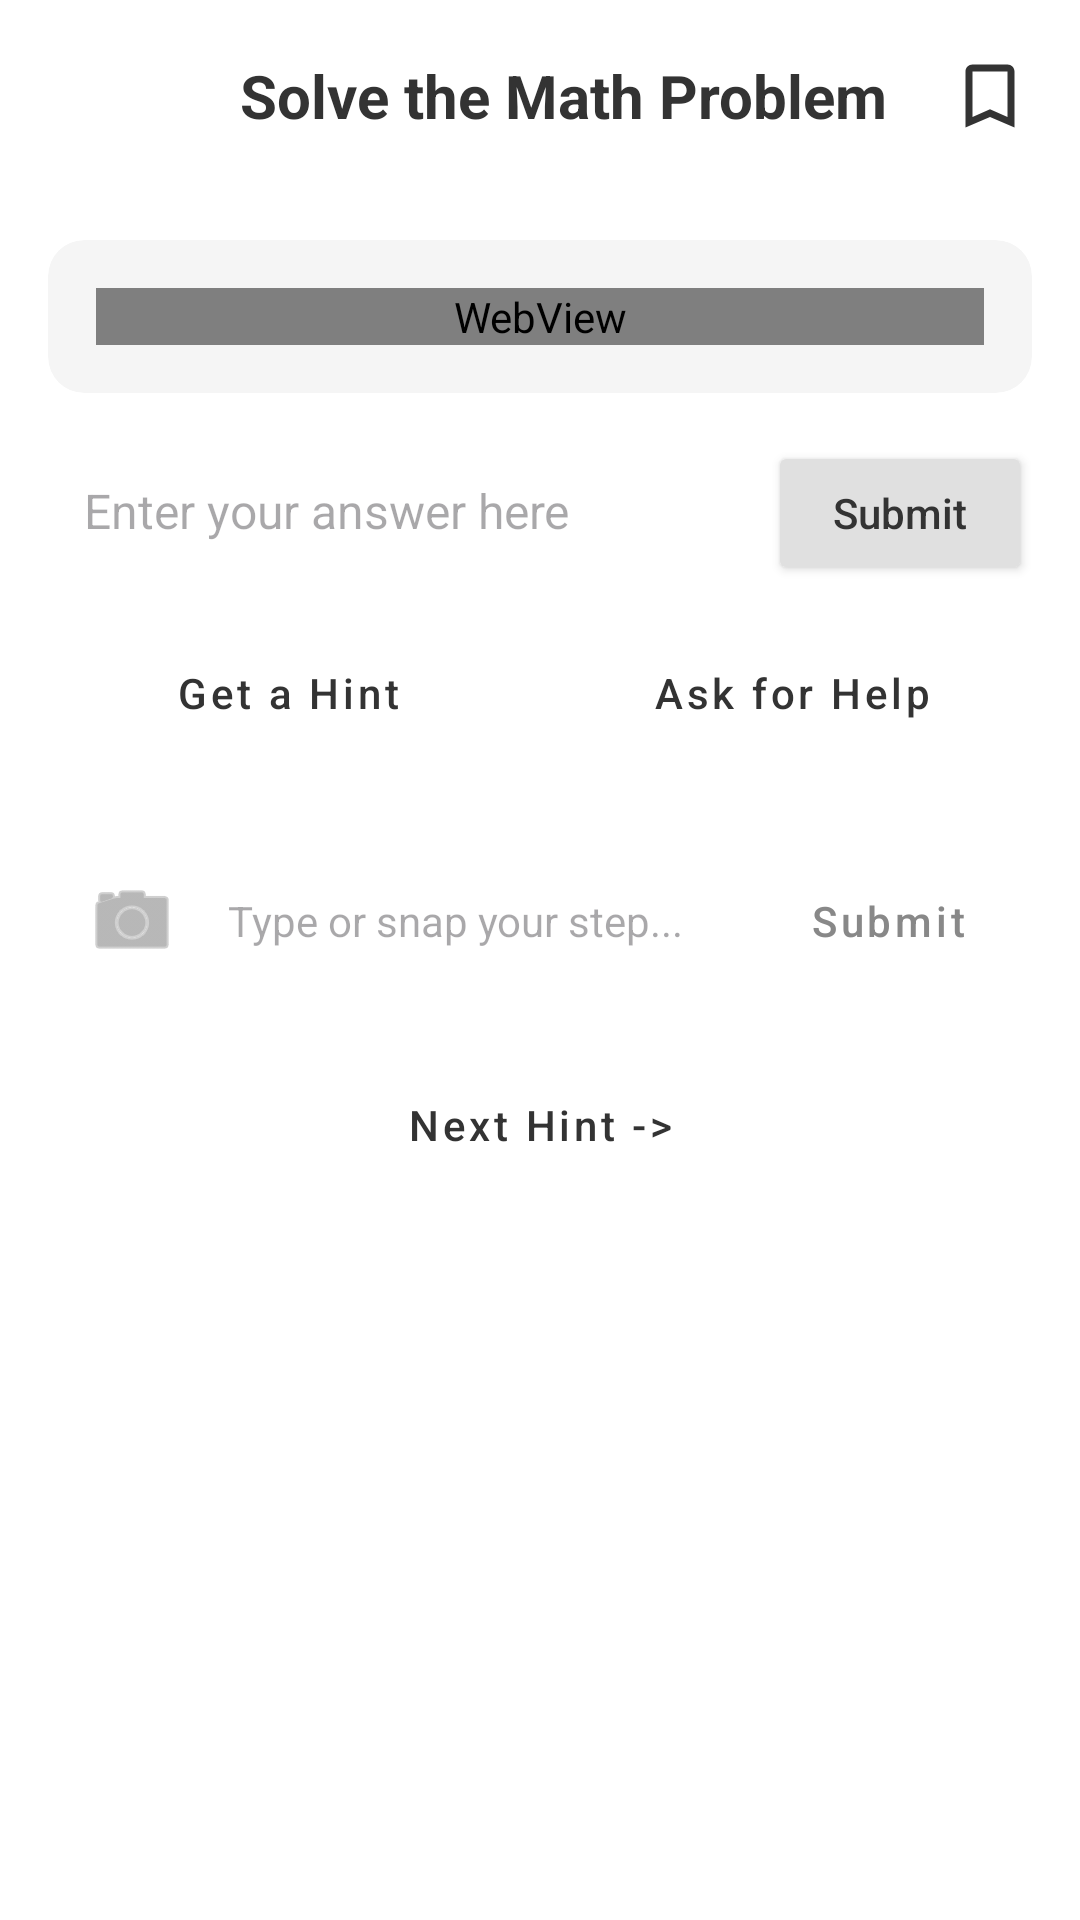

Produce the Android XML layout that renders to this screen, including the resource entries it uses.
<!-- AndroidManifest.xml: application theme Theme.OlympiadEdgeAI -->
<!-- res/layout/activity_question_detail.xml -->
<?xml version="1.0" encoding="utf-8"?>
<androidx.coordinatorlayout.widget.CoordinatorLayout xmlns:android="http://schemas.android.com/apk/res/android"
    xmlns:app="http://schemas.android.com/apk/res-auto"
    xmlns:tools="http://schemas.android.com/tools"
    android:layout_width="match_parent"
    android:layout_height="match_parent"
    android:background="#FFFFFF">

    <com.google.android.material.appbar.AppBarLayout
        android:layout_width="match_parent"
        android:layout_height="wrap_content"
        android:background="#FFFFFF"
        app:elevation="0dp">

        <androidx.appcompat.widget.Toolbar
            android:id="@+id/toolbar"
            android:layout_width="match_parent"
            android:layout_height="?attr/actionBarSize">

            <RelativeLayout
                android:layout_width="match_parent"
                android:layout_height="match_parent">

                <TextView
                    android:id="@+id/toolbarTitle"
                    android:layout_width="wrap_content"
                    android:layout_height="wrap_content"
                    android:layout_centerInParent="true"
                    android:text="Solve the Math Problem"
                    android:textColor="#333333"
                    android:textSize="20sp"
                    android:textStyle="bold" />

                <ImageView
                    android:layout_width="28dp"
                    android:layout_height="28dp"
                    android:layout_alignParentEnd="true"
                    android:layout_centerVertical="true"
                    android:layout_marginEnd="16dp"
                    android:src="@drawable/ic_bookmark_border"
                    app:tint="#333333" />
            </RelativeLayout>
        </androidx.appcompat.widget.Toolbar>
    </com.google.android.material.appbar.AppBarLayout>

    <androidx.core.widget.NestedScrollView
        android:layout_width="match_parent"
        android:layout_height="match_parent"
        android:fillViewport="true"
        app:layout_behavior="@string/appbar_scrolling_view_behavior">

        <LinearLayout
            android:layout_width="match_parent"
            android:layout_height="wrap_content"
            android:orientation="vertical"
            android:padding="16dp">

            
            <androidx.cardview.widget.CardView
                android:layout_width="match_parent"
                android:layout_height="wrap_content"
                app:cardBackgroundColor="#F5F5F5"
                app:cardCornerRadius="12dp"
                app:cardElevation="0dp">

                <LinearLayout
                    android:layout_width="match_parent"
                    android:layout_height="wrap_content"
                    android:orientation="horizontal"
                    android:padding="16dp">

                    <WebView
                        android:id="@+id/webViewQuestion"
                        android:layout_width="0dp"
                        android:layout_height="wrap_content"
                        android:layout_weight="1"
                        android:background="#00000000" />

                    <ImageView
                        android:id="@+id/imageViewDiagram"
                        android:layout_width="120dp"
                        android:layout_height="100dp"
                        android:layout_gravity="center_vertical"
                        android:scaleType="fitCenter"
                        android:src="@android:drawable/ic_menu_report_image"
                        android:visibility="gone" />
                </LinearLayout>
            </androidx.cardview.widget.CardView>

            
            <LinearLayout
                android:layout_width="match_parent"
                android:layout_height="wrap_content"
                android:layout_marginTop="16dp"
                android:orientation="horizontal">

                <EditText
                    android:id="@+id/editTextAnswer"
                    android:layout_width="0dp"
                    android:layout_height="wrap_content"
                    android:layout_weight="1"
                    android:background="@drawable/bg_edittext"
                    android:hint="Enter your answer here"
                    android:padding="12dp"
                    android:textSize="16sp"
                    android:inputType="text" />

                <Button
                    android:id="@+id/buttonSubmit"
                    android:layout_width="wrap_content"
                    android:layout_height="wrap_content"
                    android:layout_marginStart="8dp"
                    android:backgroundTint="#E0E0E0"
                    android:text="Submit"
                    android:textAllCaps="false"
                    android:textColor="#333333" />
            </LinearLayout>

            
            <LinearLayout
                android:layout_width="match_parent"
                android:layout_height="wrap_content"
                android:layout_marginTop="12dp"
                android:orientation="horizontal">

                <Button
                    android:id="@+id/buttonGetHint"
                    style="@style/Widget.MaterialComponents.Button.UnelevatedButton"
                    android:layout_width="0dp"
                    android:layout_height="wrap_content"
                    android:layout_marginEnd="8dp"
                    android:layout_weight="1"
                    android:backgroundTint="#F0F0F0"
                    android:text="Get a Hint"
                    android:textAllCaps="false"
                    android:textColor="#333333" />

                <Button
                    android:id="@+id/buttonAskHelp"
                    style="@style/Widget.MaterialComponents.Button.UnelevatedButton"
                    android:layout_width="0dp"
                    android:layout_height="wrap_content"
                    android:layout_weight="1"
                    android:backgroundTint="#F0F0F0"
                    android:text="Ask for Help"
                    android:textAllCaps="false"
                    android:textColor="#333333" />
            </LinearLayout>

            
            <androidx.recyclerview.widget.RecyclerView
                android:id="@+id/recyclerViewChat"
                android:layout_width="match_parent"
                android:layout_height="wrap_content"
                android:layout_marginTop="16dp"
                android:nestedScrollingEnabled="false"
                tools:listitem="@layout/item_message_tutor" />

            
            <LinearLayout
                android:id="@+id/layoutChatInput"
                android:layout_width="match_parent"
                android:layout_height="wrap_content"
                android:layout_marginTop="8dp"
                android:background="@drawable/bg_edittext"
                android:orientation="horizontal"
                android:padding="4dp">

                <ImageButton
                    android:id="@+id/buttonCamera"
                    android:layout_width="48dp"
                    android:layout_height="48dp"
                    android:background="?attr/selectableItemBackgroundBorderless"
                    android:src="@android:drawable/ic_menu_camera"
                    android:contentDescription="Take photo of handwritten work"
                    app:tint="#888888" />

                <EditText
                    android:id="@+id/editTextChatInput"
                    android:layout_width="0dp"
                    android:layout_height="wrap_content"
                    android:layout_weight="1"
                    android:background="@null"
                    android:hint="Type or snap your step..."
                    android:padding="8dp"
                    android:textSize="14sp"
                    android:inputType="text" />

                <Button
                    android:id="@+id/buttonChatSubmit"
                    style="@style/Widget.MaterialComponents.Button.TextButton"
                    android:layout_width="wrap_content"
                    android:layout_height="wrap_content"
                    android:text="Submit"
                    android:textAllCaps="false"
                    android:textColor="#888888" />
            </LinearLayout>

            <Button
                android:id="@+id/buttonNextHint"
                style="@style/Widget.MaterialComponents.Button.UnelevatedButton"
                android:layout_width="match_parent"
                android:layout_height="wrap_content"
                android:layout_marginTop="16dp"
                android:backgroundTint="#E0E0E0"
                android:text="Next Hint ->"
                android:textAllCaps="false"
                android:textColor="#333333" />

        </LinearLayout>
    </androidx.core.widget.NestedScrollView>

</androidx.coordinatorlayout.widget.CoordinatorLayout>
<!-- res/layout/item_message_tutor.xml (included above) -->
<?xml version="1.0" encoding="utf-8"?>
<RelativeLayout xmlns:android="http://schemas.android.com/apk/res/android"
    xmlns:app="http://schemas.android.com/apk/res-auto"
    android:layout_width="match_parent"
    android:layout_height="wrap_content"
    android:padding="8dp">

    
    <ImageView
        android:id="@+id/avatarImage"
        android:layout_width="48dp"
        android:layout_height="48dp"
        android:layout_alignParentStart="true"
        android:layout_marginTop="4dp"
        android:src="@android:drawable/ic_menu_help"
        app:tint="#888888" />

    
    <LinearLayout
        android:layout_width="wrap_content"
        android:layout_height="wrap_content"
        android:layout_marginStart="8dp"
        android:layout_toEndOf="@id/avatarImage"
        android:background="@drawable/bg_message_tutor"
        android:orientation="vertical"
        android:padding="12dp">

        <TextView
            android:id="@+id/textViewMessage"
            android:layout_width="wrap_content"
            android:layout_height="wrap_content"
            android:maxWidth="280dp"
            android:textColor="#333333"
            android:textSize="15sp"
            android:lineSpacingExtra="4dp" />

    </LinearLayout>

</RelativeLayout>
<!-- resources referenced by this layout -->
<resources>
  <!-- drawable bg_message_tutor (drawable) -->
  <?xml version="1.0" encoding="utf-8"?>
  <shape xmlns:android="http://schemas.android.com/apk/res/android">
      <solid android:color="#FFFFFF" />
      <stroke
          android:width="1dp"
          android:color="#E0E0E0" />
      <corners
          android:topLeftRadius="4dp"
          android:topRightRadius="16dp"
          android:bottomLeftRadius="16dp"
          android:bottomRightRadius="16dp" />
  </shape>
  <!-- drawable ic_bookmark_border (drawable) -->
  <vector xmlns:android="http://schemas.android.com/apk/res/android"
      android:width="24dp"
      android:height="24dp"
      android:viewportWidth="24"
      android:viewportHeight="24">
      <path
          android:fillColor="#000000"
          android:pathData="M17,3H7c-1.1,0 -2,0.9 -2,2v16l7,-3 7,3V5c0,-1.1 -0.9,-2 -2,-2zM17,18l-5,-2.18L7,18V5h10v13z"/>
  </vector>
  <style name="Theme.OlympiadEdgeAI" parent="Base.Theme.OlympiadEdgeAI" />
  <style name="Base.Theme.OlympiadEdgeAI" parent="Theme.Material3.DayNight.NoActionBar">
          
          
      </style>
</resources>
